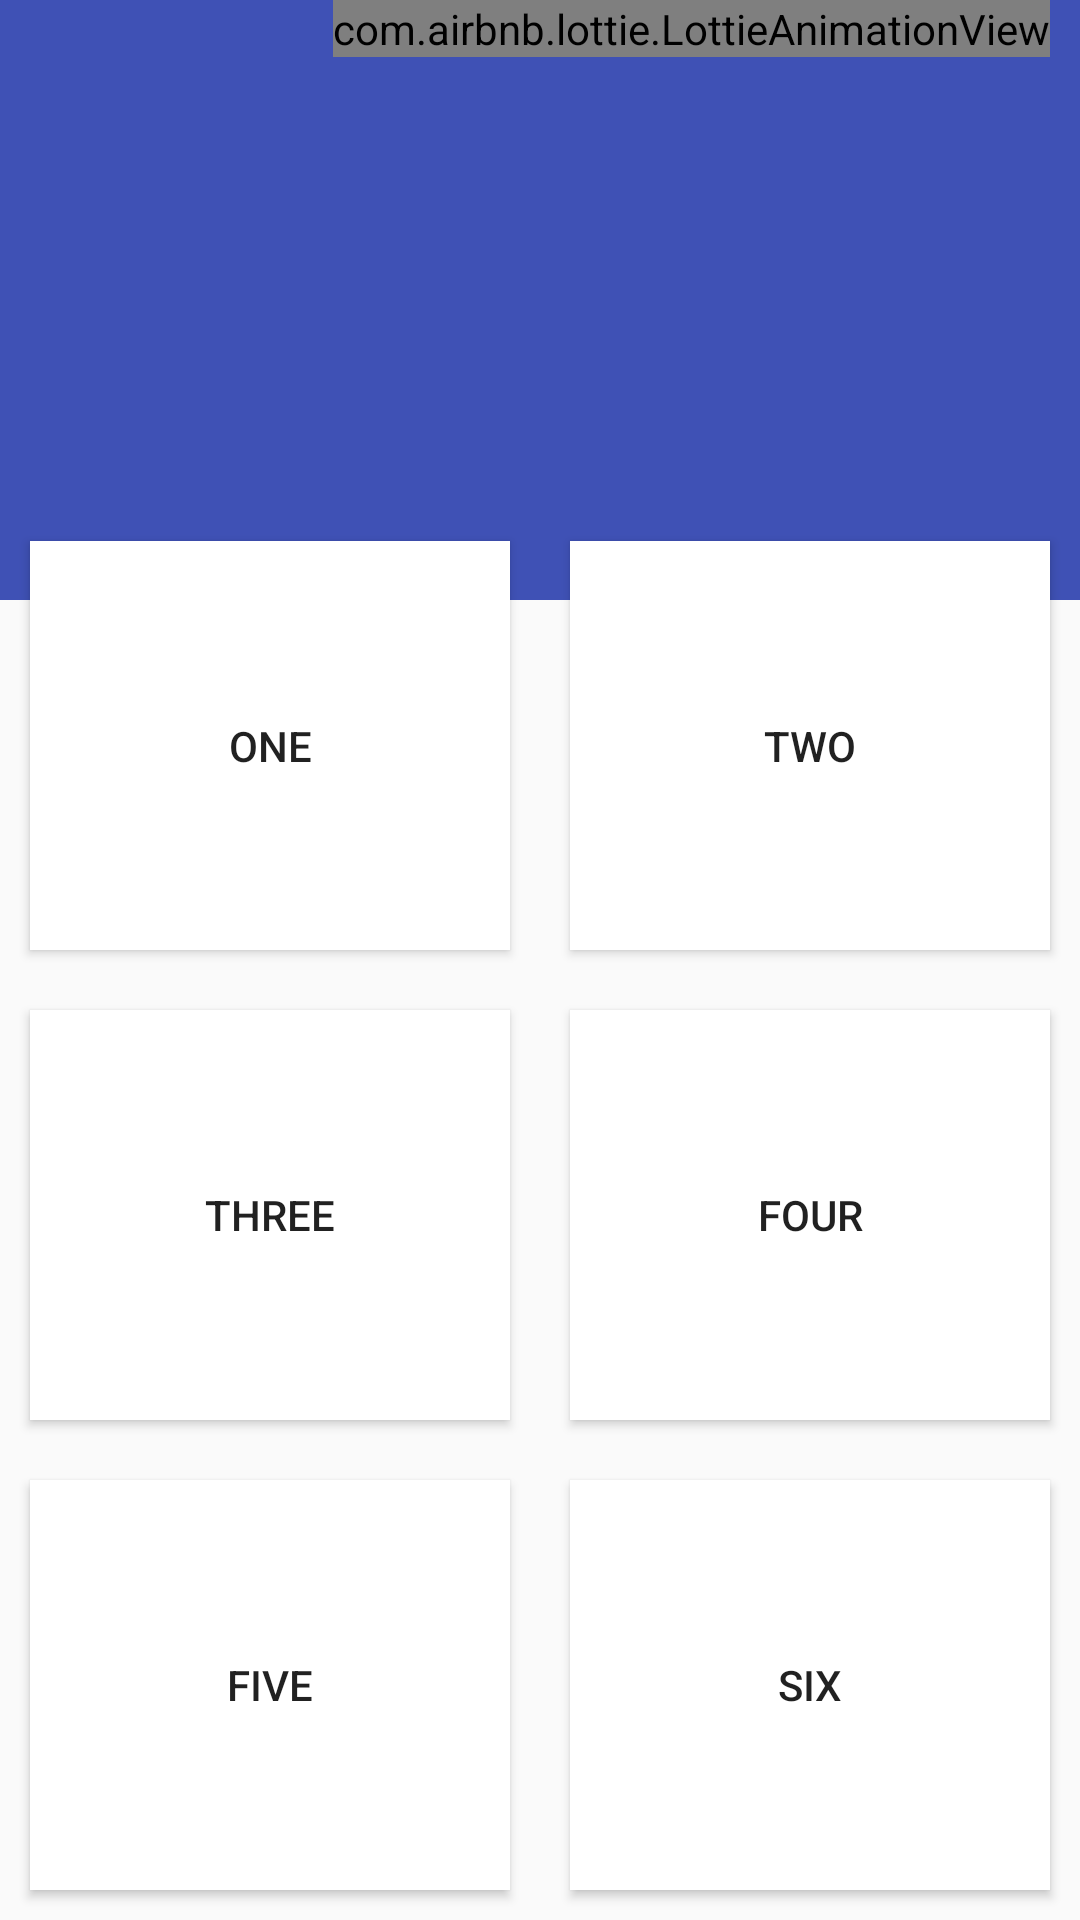

Reconstruct the res/layout file that produces this screen, plus the resources it refers to.
<!-- AndroidManifest.xml: application theme AppTheme -->
<!-- res/layout/content_main.xml -->
<?xml version="1.0" encoding="utf-8"?>
<LinearLayout android:layout_width="match_parent"
    android:layout_height="match_parent"
    xmlns:app="http://schemas.android.com/apk/res-auto"
    android:orientation="vertical"
    xmlns:android="http://schemas.android.com/apk/res/android">

    <RelativeLayout
        android:id="@+id/top"
        android:layout_width="match_parent"
        android:layout_height="200dp"
        android:layout_marginBottom="-30dp"
        android:background="@color/colorPrimary">

        <com.airbnb.lottie.LottieAnimationView
            android:id="@+id/menu_icon"
            android:layout_width="wrap_content"
            android:layout_height="wrap_content"
            android:layout_alignParentRight="true"
            android:layout_gravity="center_horizontal"
            android:layout_marginRight="@dimen/main_button_margin"
            app:lottie_fileName="menu_icon.json" />
    </RelativeLayout>

    <LinearLayout
        android:layout_width="match_parent"
        android:layout_height="wrap_content"
        android:layout_weight="1"
        android:orientation="horizontal">

        <Button
            android:layout_width="wrap_content"
            android:layout_height="match_parent"
            android:layout_margin="@dimen/main_button_margin"
            android:layout_weight="1"
            android:background="@color/white"
            android:text="one" />

        <Button
            android:layout_width="wrap_content"
            android:layout_height="match_parent"
            android:layout_margin="@dimen/main_button_margin"
            android:layout_weight="1"
            android:background="@color/white"
            android:text="two" />
    </LinearLayout>

    <LinearLayout
        android:layout_width="match_parent"
        android:layout_height="wrap_content"
        android:layout_weight="1"
        android:orientation="horizontal">

        <Button
            android:layout_width="wrap_content"
            android:layout_height="match_parent"
            android:layout_margin="@dimen/main_button_margin"
            android:layout_weight="1"
            android:background="@color/white"
            android:text="three" />

        <Button
            android:layout_width="wrap_content"
            android:layout_height="match_parent"
            android:layout_margin="@dimen/main_button_margin"
            android:layout_weight="1"
            android:background="@color/white"
            android:text="four" />
    </LinearLayout>

    <LinearLayout
        android:layout_width="match_parent"
        android:layout_height="wrap_content"
        android:layout_weight="1"
        android:orientation="horizontal">

        <Button
            android:layout_width="wrap_content"
            android:layout_height="match_parent"
            android:layout_margin="@dimen/main_button_margin"
            android:layout_weight="1"
            android:background="@color/white"
            android:text="five" />

        <Button
            android:layout_width="wrap_content"
            android:layout_height="match_parent"
            android:layout_margin="@dimen/main_button_margin"
            android:layout_weight="1"
            android:background="@color/white"
            android:text="six" />
    </LinearLayout>
</LinearLayout>
<!-- resources referenced by this layout -->
<resources>
  <color name="colorPrimary">#3F51B5</color>
  <color name="white">#FFFFFF</color>
  <dimen name="main_button_margin">10dp</dimen>
  <style name="AppTheme" parent="Theme.AppCompat.Light.NoActionBar">
          
          <item name="colorPrimary">@color/colorPrimary</item>
          <item name="colorPrimaryDark">@color/colorPrimary</item>
          <item name="colorAccent">@color/colorAccent</item>
          
          
          
          
      </style>
  <color name="colorAccent">#FF4081</color>
</resources>
